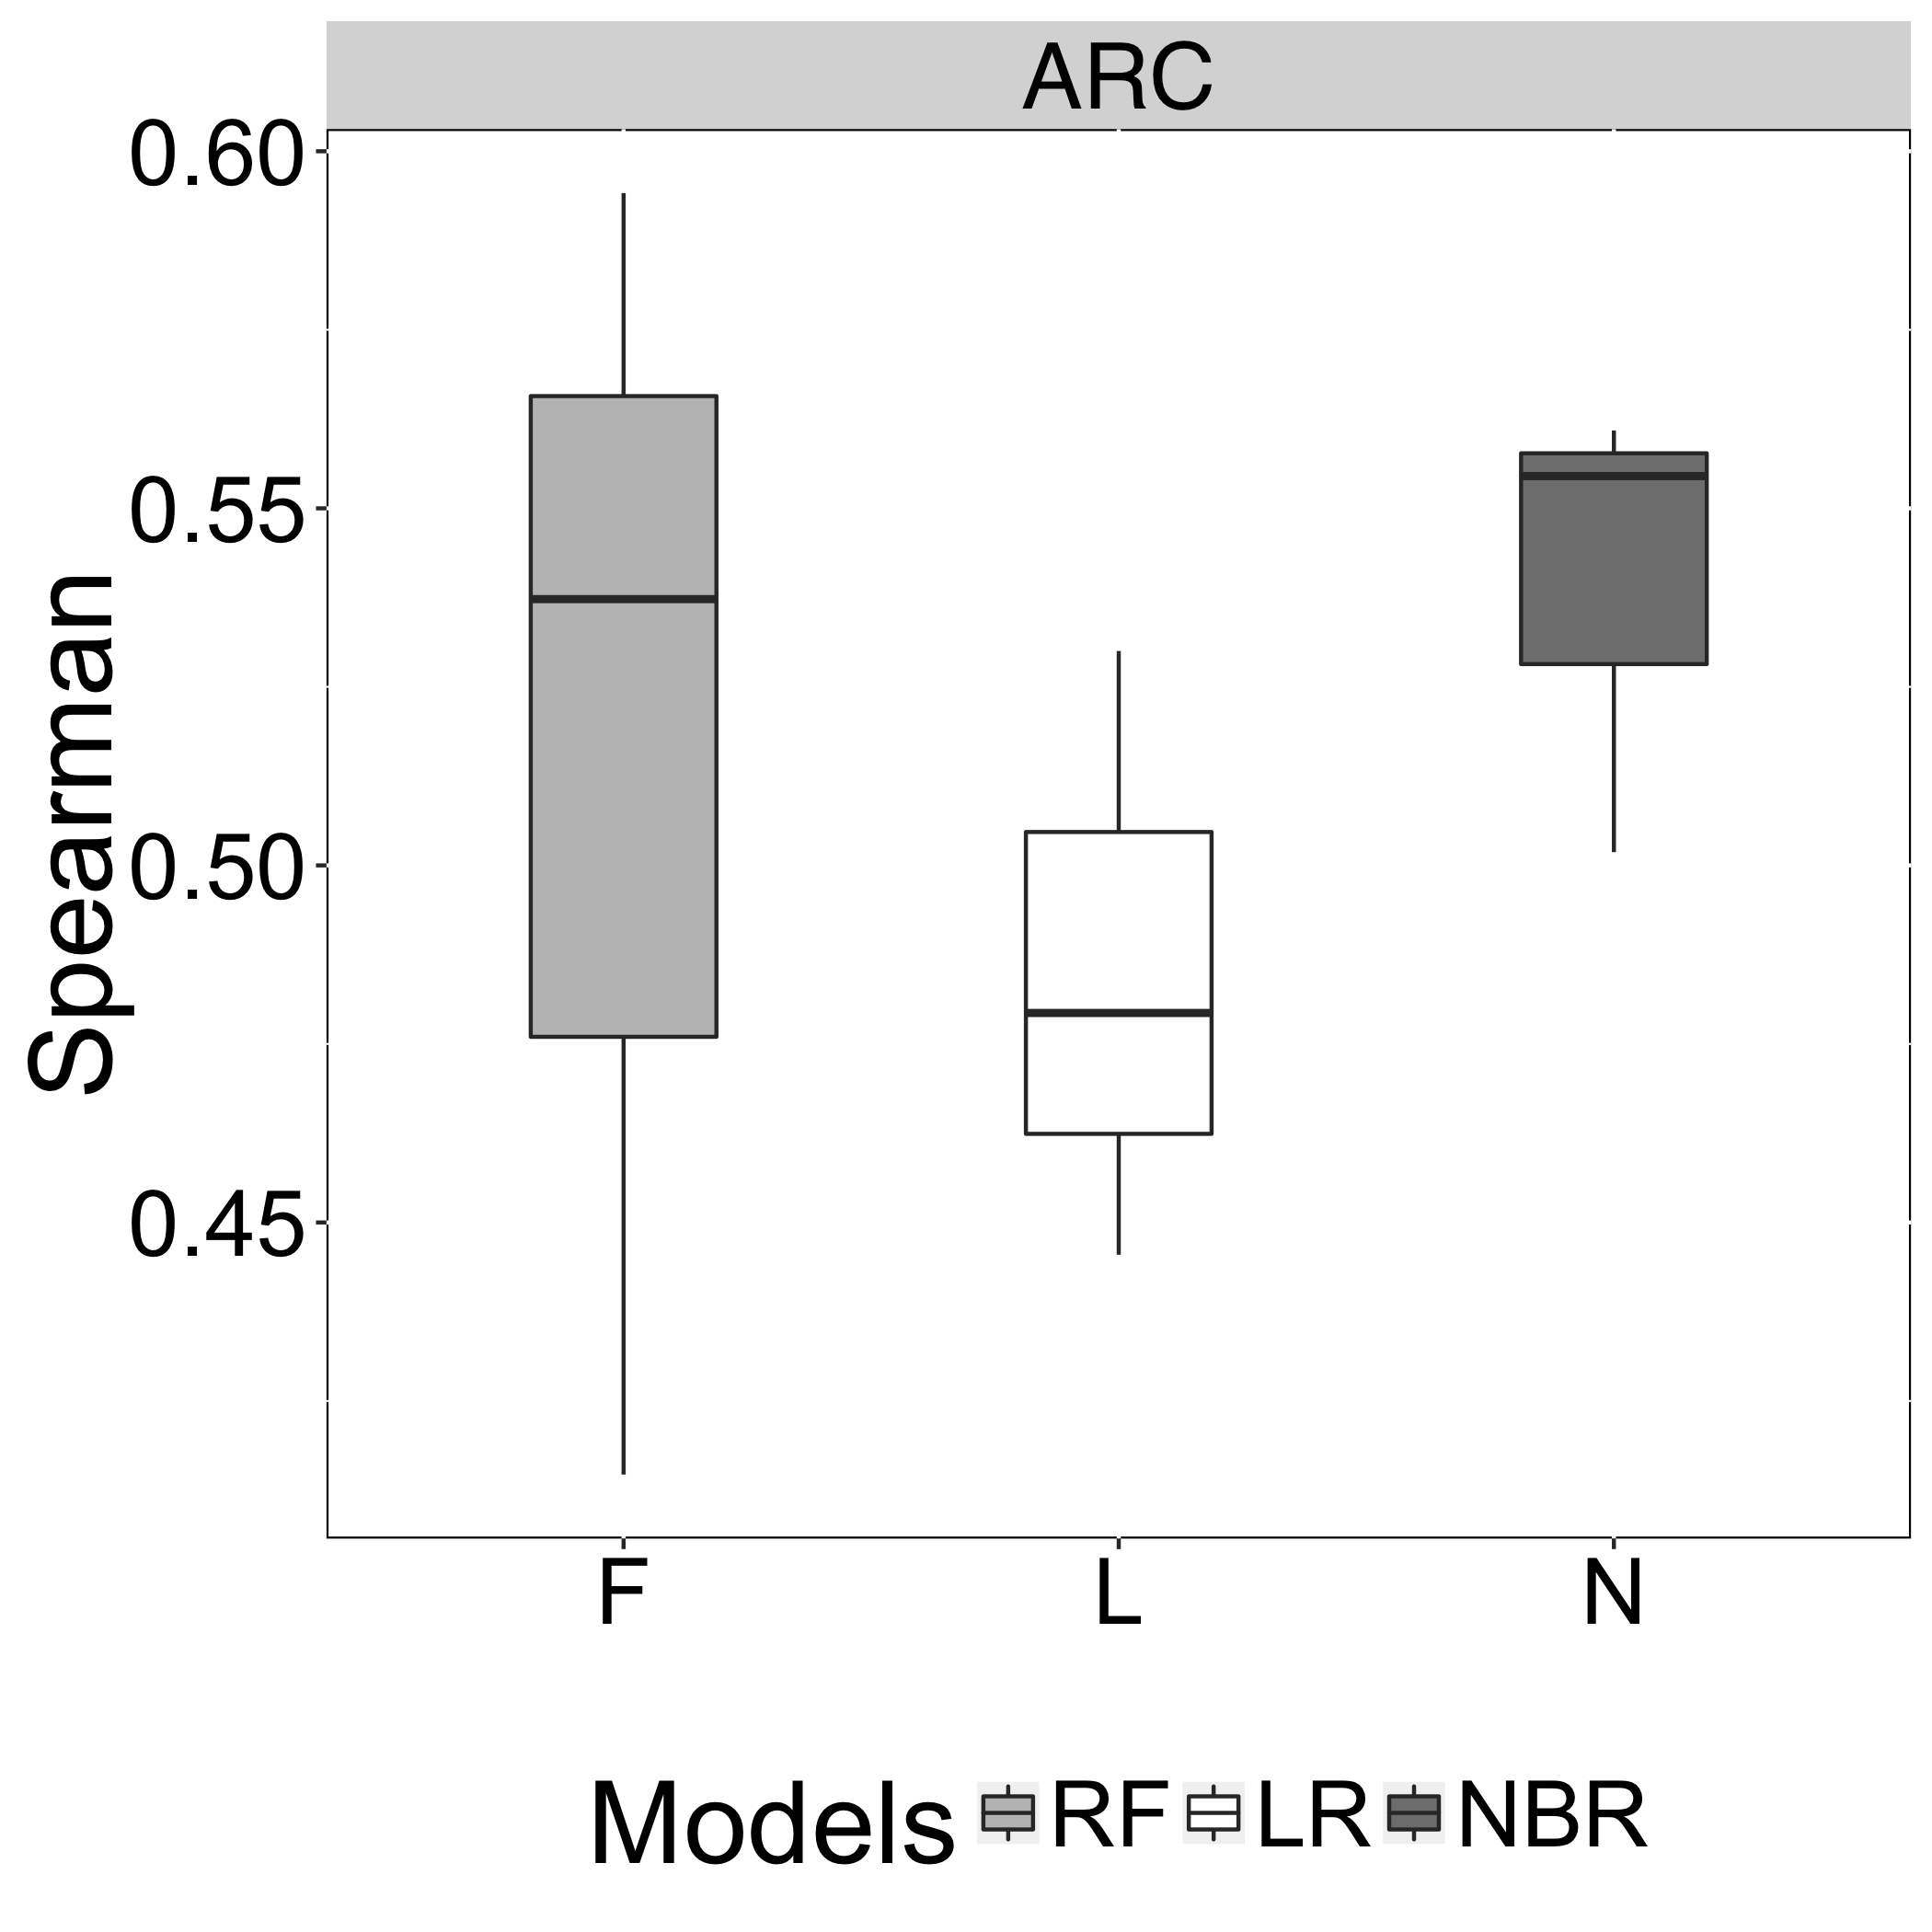

The data file committed next to this chart (first rows):
Models, Spearman, Recovery
N, 0.5609, ARC
L, 0.4455, ARC
F, 0.5941, ARC
N, 0.5019, ARC
L, 0.53, ARC
F, 0.4147, ARC
N, 0.5545, ARC
L, 0.4793, ARC
F, 0.5373, ARC
